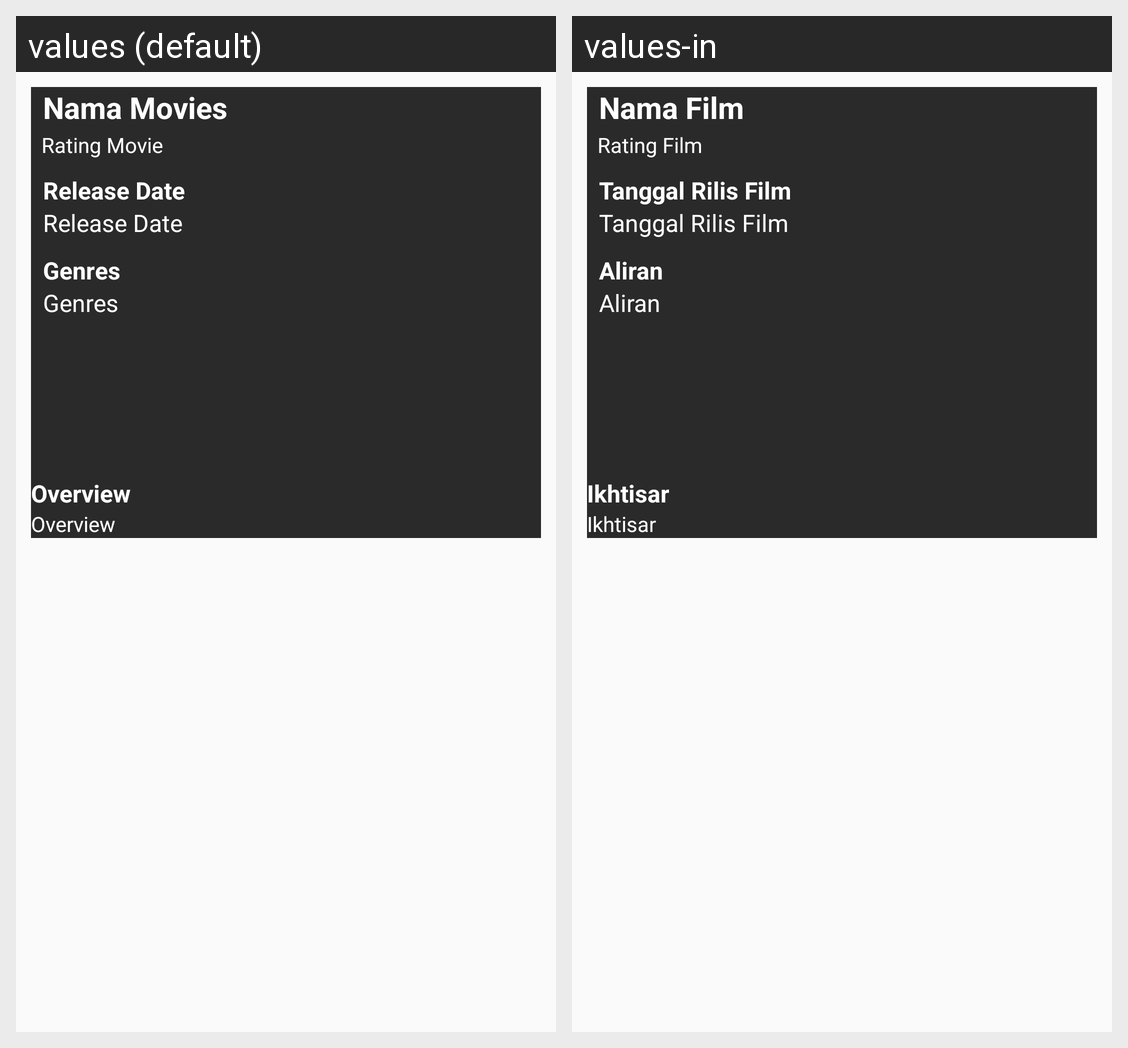

The Android screen above is rendered under two locales of the same app. Produce the string resources it draws, with the default and per-locale values.
Android screen res/layout/activity_movie_detail.xml rendered under 2 locales, left to right: values (default), values-in. Device: Nexus 5 (rendered at 1080×1920; each locale shown at half size, 540×960, under a caption strip naming it); theme AppTheme.
Strings drawn on this screen, with the default value and each locale's value (text and hints the layout hard-codes, and strings that could not be matched under every locale, appear in the picture but are not listed):

name_movies
  values: Nama Movies
  values-in: Nama Film

rating_movie
  values: Rating Movie
  values-in: Rating Film

date_movies
  values: Release Date
  values-in: Tanggal Rilis Film

genre_movies
  values: Genres
  values-in: Aliran

genre_tv_show
  values: Genres
  values-in: Aliran

desc_movies
  values: Overview
  values-in: Ikhtisar
